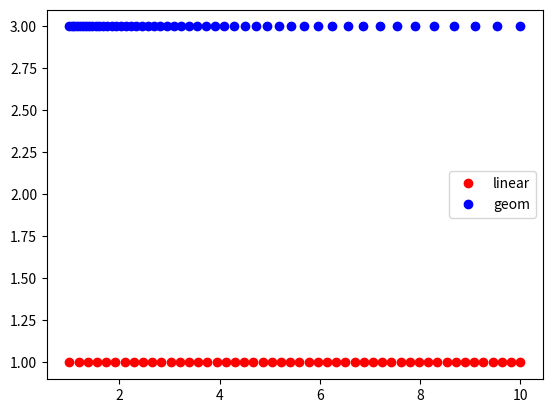

This chart was generated by the following Python code:
import numpy as np
import matplotlib.pyplot as plt

start = 1
stop = 10
n_points = 50


linspace = np.linspace(start, stop, n_points)
logspace = np.logspace(start, stop, n_points)
geomspace = np.geomspace(start, stop, n_points)


plt.plot(linspace, np.repeat(1, n_points), 'ro', label='linear')
# plt.plot(np.log10(logspace), np.repeat(2, n_points), 'go', label='log')
plt.plot(geomspace, np.repeat(3, n_points), 'bo', label='geom')
plt.legend()
plt.show()

